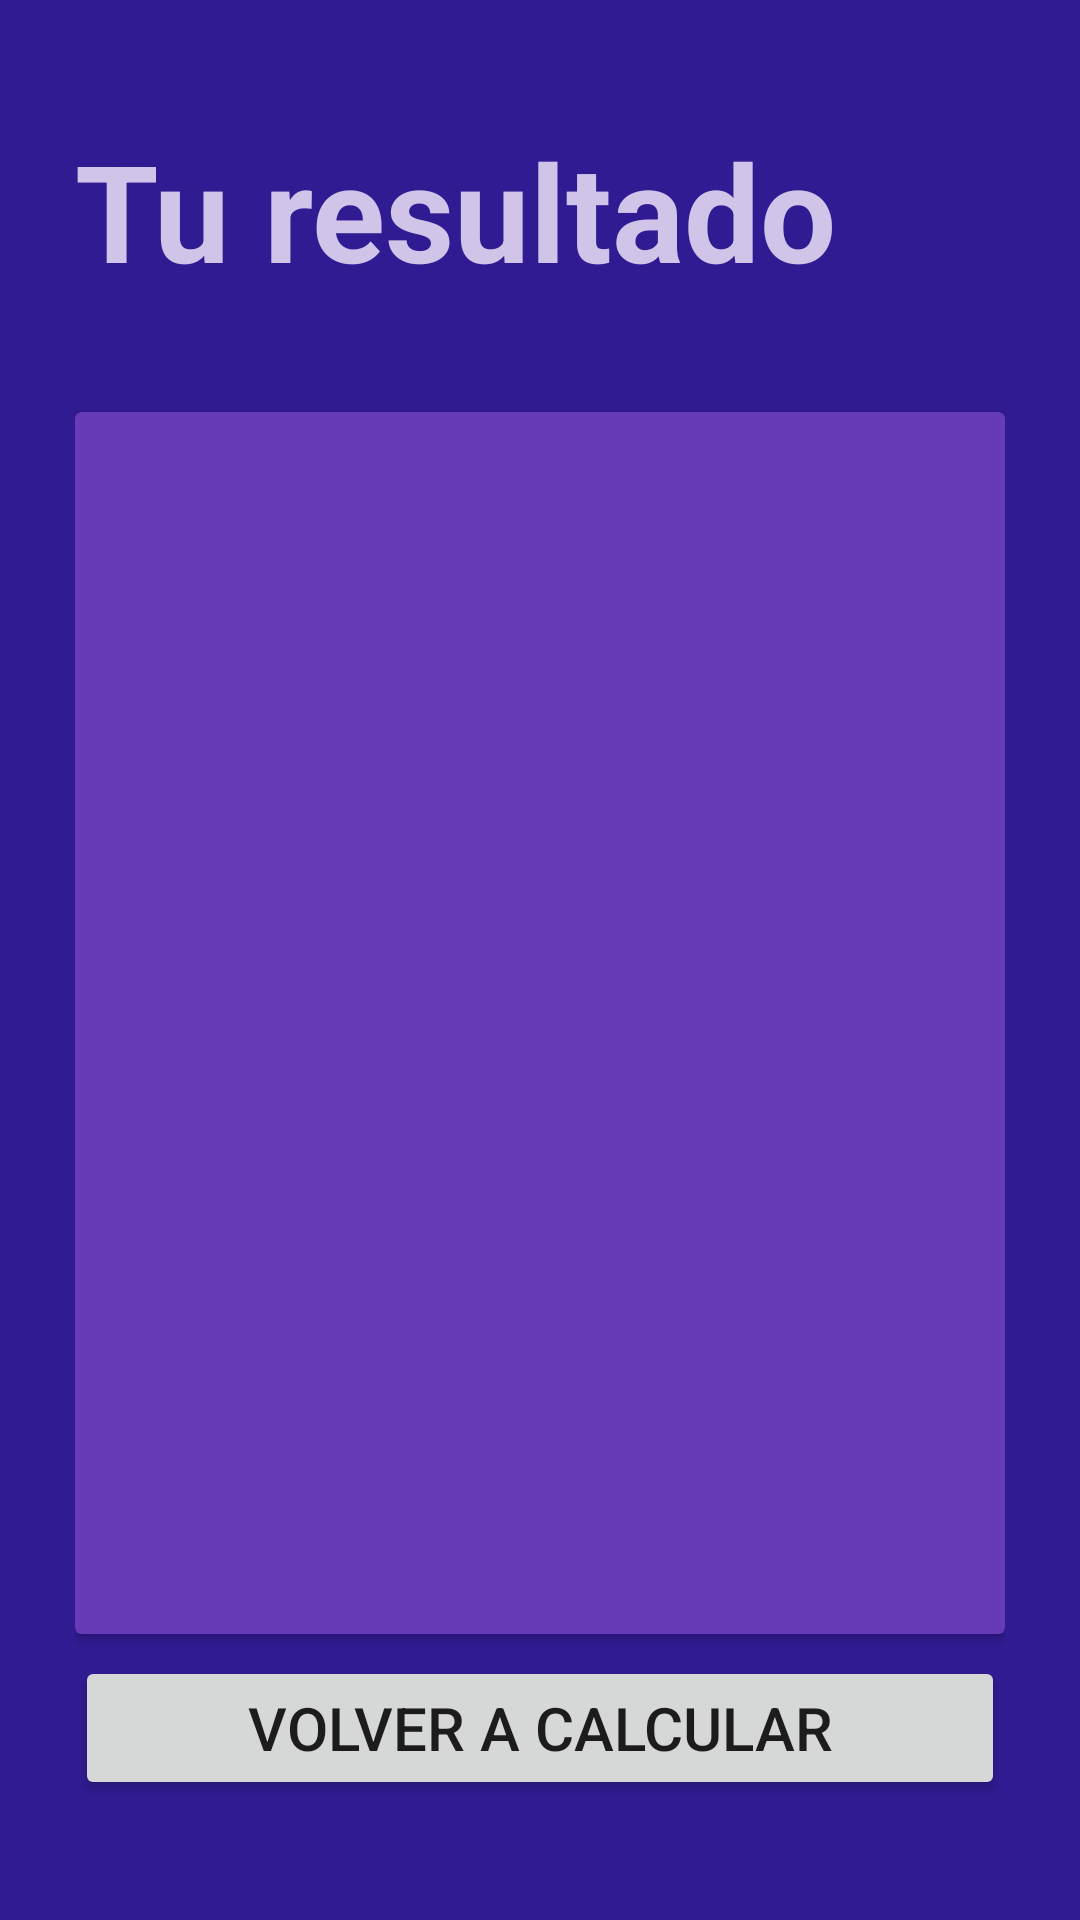

The Android layout XML behind this screen, and the referenced resources:
<!-- AndroidManifest.xml: application theme Theme.AndroidFirst -->
<!-- res/layout/activity_resilt.xml -->
<?xml version="1.0" encoding="utf-8"?>
<androidx.constraintlayout.widget.ConstraintLayout xmlns:android="http://schemas.android.com/apk/res/android"
    xmlns:app="http://schemas.android.com/apk/res-auto"
    xmlns:tools="http://schemas.android.com/tools"
    android:id="@+id/main"
    android:layout_width="match_parent"
    android:layout_height="match_parent"
    android:background="@color/IMC_background"
    android:paddingHorizontal="25dp"
    android:paddingVertical="40dp"
    tools:context=".calculadoraIMC.ResultActivity">

    <TextView
        android:id="@+id/tvTitulo"
        android:layout_width="wrap_content"
        android:layout_height="wrap_content"
        android:paddingBottom="30dp"
        android:text="@string/resultado"
        android:textColor="@color/IMC_text_color"
        android:textSize="45sp"
        android:textStyle="bold"
        app:layout_constraintStart_toStartOf="parent"
        app:layout_constraintTop_toTopOf="parent" />

    <androidx.cardview.widget.CardView
        android:layout_width="match_parent"
        android:layout_height="wrap_content"
        android:backgroundTint="@color/IMC_background_card"
        app:layout_constraintBottom_toTopOf="@+id/btnCalcular"
        app:layout_constraintEnd_toEndOf="parent"
        app:layout_constraintStart_toStartOf="parent"
        app:layout_constraintTop_toBottomOf="@+id/tvTitulo">

        <LinearLayout
            android:layout_width="match_parent"
            android:layout_height="match_parent"
            android:gravity="center"
            android:orientation="vertical">

            <TextView
                android:id="@+id/tvResultType"
                android:layout_width="wrap_content"
                android:layout_height="wrap_content"
                android:paddingVertical="30dp"
                android:textColor="@color/green"
                android:textSize="30sp"
                tools:text="Normal" />

            <TextView
                android:id="@+id/resultadoIMC"
                android:layout_width="wrap_content"
                android:layout_height="wrap_content"
                android:paddingVertical="70dp"
                android:textColor="@color/white"
                android:textSize="60sp"
                tools:text="25.0" />

            <TextView
                android:id="@+id/tvDesc"
                android:layout_width="wrap_content"
                android:layout_height="wrap_content"
                android:paddingHorizontal="10dp"
                android:paddingVertical="30dp"
                android:textColor="@color/IMC_text_color"
                android:textSize="20sp"
                tools:text="texto largo mpara probar como entra el texto " />

        </LinearLayout>


    </androidx.cardview.widget.CardView>

    <Button
        android:id="@+id/btnCalcular"
        android:layout_width="match_parent"
        android:layout_height="wrap_content"
        android:text="@string/recalcular"
        android:textSize="20sp"
        app:layout_constraintBottom_toBottomOf="parent"
        app:layout_constraintEnd_toEndOf="parent"
        app:layout_constraintStart_toStartOf="parent" />

</androidx.constraintlayout.widget.ConstraintLayout>
<!-- resources referenced by this layout -->
<resources>
  <color name="IMC_background">#311B92</color>
  <color name="IMC_background_card">#673AB7</color>
  <color name="IMC_text_color">#D1C4E9</color>
  <color name="green">#00FF04</color>
  <color name="white">#FFFFFFFF</color>
  <string name="recalcular">Volver a calcular</string>
  <string name="resultado">Tu resultado</string>
  <style name="Theme.AndroidFirst" parent="Theme.MaterialComponents.DayNight.DarkActionBar">
          
          <item name="colorPrimary">@color/purple_500</item>
          <item name="colorPrimaryVariant">@color/purple_700</item>
          <item name="colorOnPrimary">@color/white</item>
          
          <item name="colorSecondary">@color/teal_200</item>
          <item name="colorSecondaryVariant">@color/teal_700</item>
          <item name="colorOnSecondary">@color/black</item>
          
          <item name="android:statusBarColor">?attr/colorPrimaryVariant</item>
          
      </style>
  <color name="purple_500">#FF6200EE</color>
  <color name="purple_700">#FF3700B3</color>
  <color name="teal_200">#FF03DAC5</color>
  <color name="teal_700">#FF018786</color>
  <color name="black">#FF000000</color>
</resources>
